Labelled photos from "AppleBalanced", an image-classification folder in Kuroi042/Leaffliction. The possible labels are: apple black rot, apple rust, apple scab.

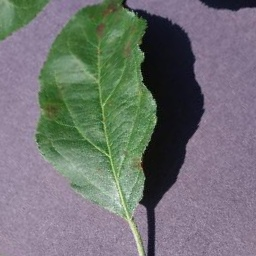
Label: apple scab

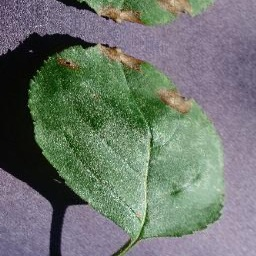
Label: apple black rot

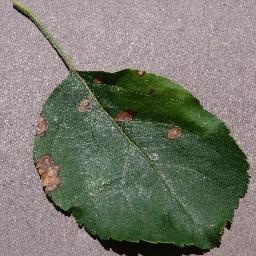
Label: apple black rot

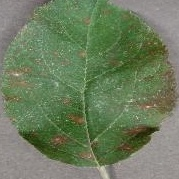
Label: apple rust

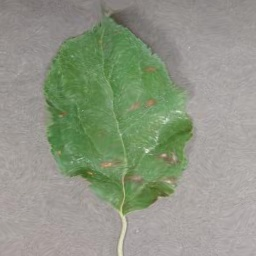
Label: apple rust

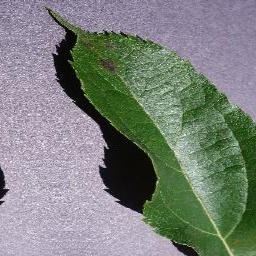
Label: apple scab
